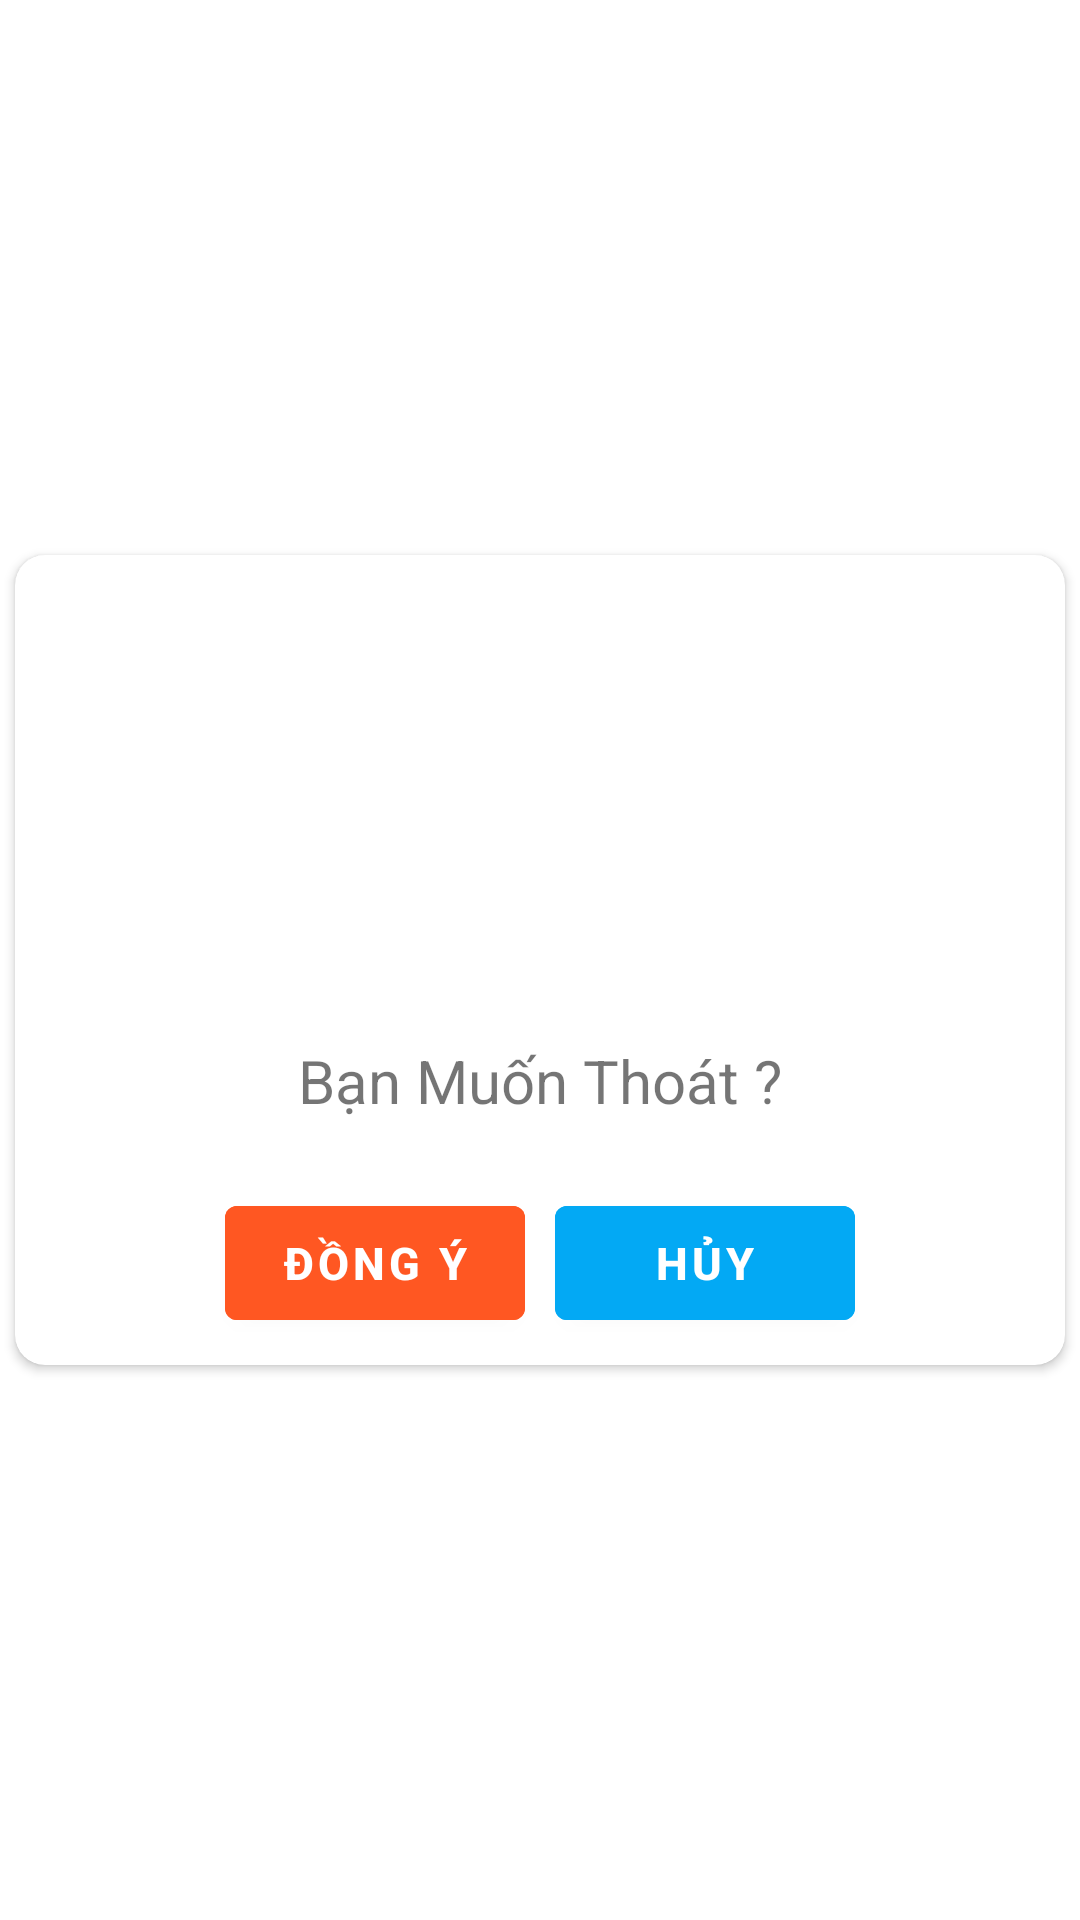

Here is an Android app screen rendered from its layout file. Give the layout XML and the strings, colors and styles it references.
<!-- AndroidManifest.xml: application theme Theme.Thi_Lich_Su_Vao_10 -->
<!-- res/layout/dialog_finish_exam.xml -->
<?xml version="1.0" encoding="utf-8"?>
<RelativeLayout android:gravity="center"
    xmlns:android="http://schemas.android.com/apk/res/android"
    android:layout_width="match_parent"
    android:layout_height="match_parent"
    xmlns:app="http://schemas.android.com/apk/res-auto">

    <androidx.cardview.widget.CardView
        android:layout_width="350dp"
        android:layout_height="270dp"
        app:cardCornerRadius="10dp">
        <LinearLayout
            android:layout_width="match_parent"
            android:layout_height="match_parent"
            android:weightSum="2"
            android:orientation="vertical">

            <LinearLayout
                android:layout_width="match_parent"
                android:layout_height="0dp"
                android:layout_weight="1.1">
                <ImageView
                    android:src="@drawable/ic_question_person"
                    android:layout_width="match_parent"
                    android:layout_height="match_parent"/>
            </LinearLayout>

            <LinearLayout
                android:layout_width="match_parent"
                android:layout_height="0dp"
                android:layout_weight="0.4">
                <TextView
                    android:gravity="center"
                    android:textSize="20dp"
                    android:text="Bạn Muốn Thoát ?"
                    android:layout_width="match_parent"
                    android:layout_height="match_parent"/>
            </LinearLayout>

            <LinearLayout
                android:layout_width="match_parent"
                android:layout_height="0dp"
                android:gravity="center"
                android:layout_weight="0.5">
                <Button
                    android:id="@+id/btn_outExam"
                    android:text="Đồng ý"
                    android:textSize="15dp"
                    android:textColor="@color/white"
                    android:backgroundTint="#FF5722"
                    android:textStyle="bold"
                    android:layout_marginRight="10dp"
                    android:layout_width="100dp"
                    android:layout_height="50dp"/>
                <Button
                    android:id="@+id/btn_cancelOutExam"
                    android:text="HỦY"
                    android:textColor="@color/white"
                    android:backgroundTint="#03A9F4"
                    android:textSize="15dp"
                    android:textStyle="bold"
                    android:layout_width="100dp"
                    android:layout_height="50dp"/>
            </LinearLayout>

        </LinearLayout>
    </androidx.cardview.widget.CardView>


</RelativeLayout>
<!-- resources referenced by this layout -->
<resources>
  <color name="white">#FFFFFFFF</color>
  <style name="Theme.Thi_Lich_Su_Vao_10" parent="Theme.MaterialComponents.DayNight.DarkActionBar">
          
          <item name="colorPrimary">@color/purple_500</item>
          <item name="colorPrimaryVariant">@color/purple_700</item>
          <item name="colorOnPrimary">@color/white</item>
          
          <item name="colorSecondary">@color/teal_200</item>
          <item name="colorSecondaryVariant">@color/teal_700</item>
          <item name="colorOnSecondary">@color/black</item>
          
          <item name="android:statusBarColor" tools:targetApi="l">?attr/colorPrimaryVariant</item>
          
      </style>
  <color name="purple_500">#FF6200EE</color>
  <color name="purple_700">#FF3700B3</color>
  <color name="teal_200">#FF03DAC5</color>
  <color name="teal_700">#FF018786</color>
  <color name="black">#FF000000</color>
</resources>
